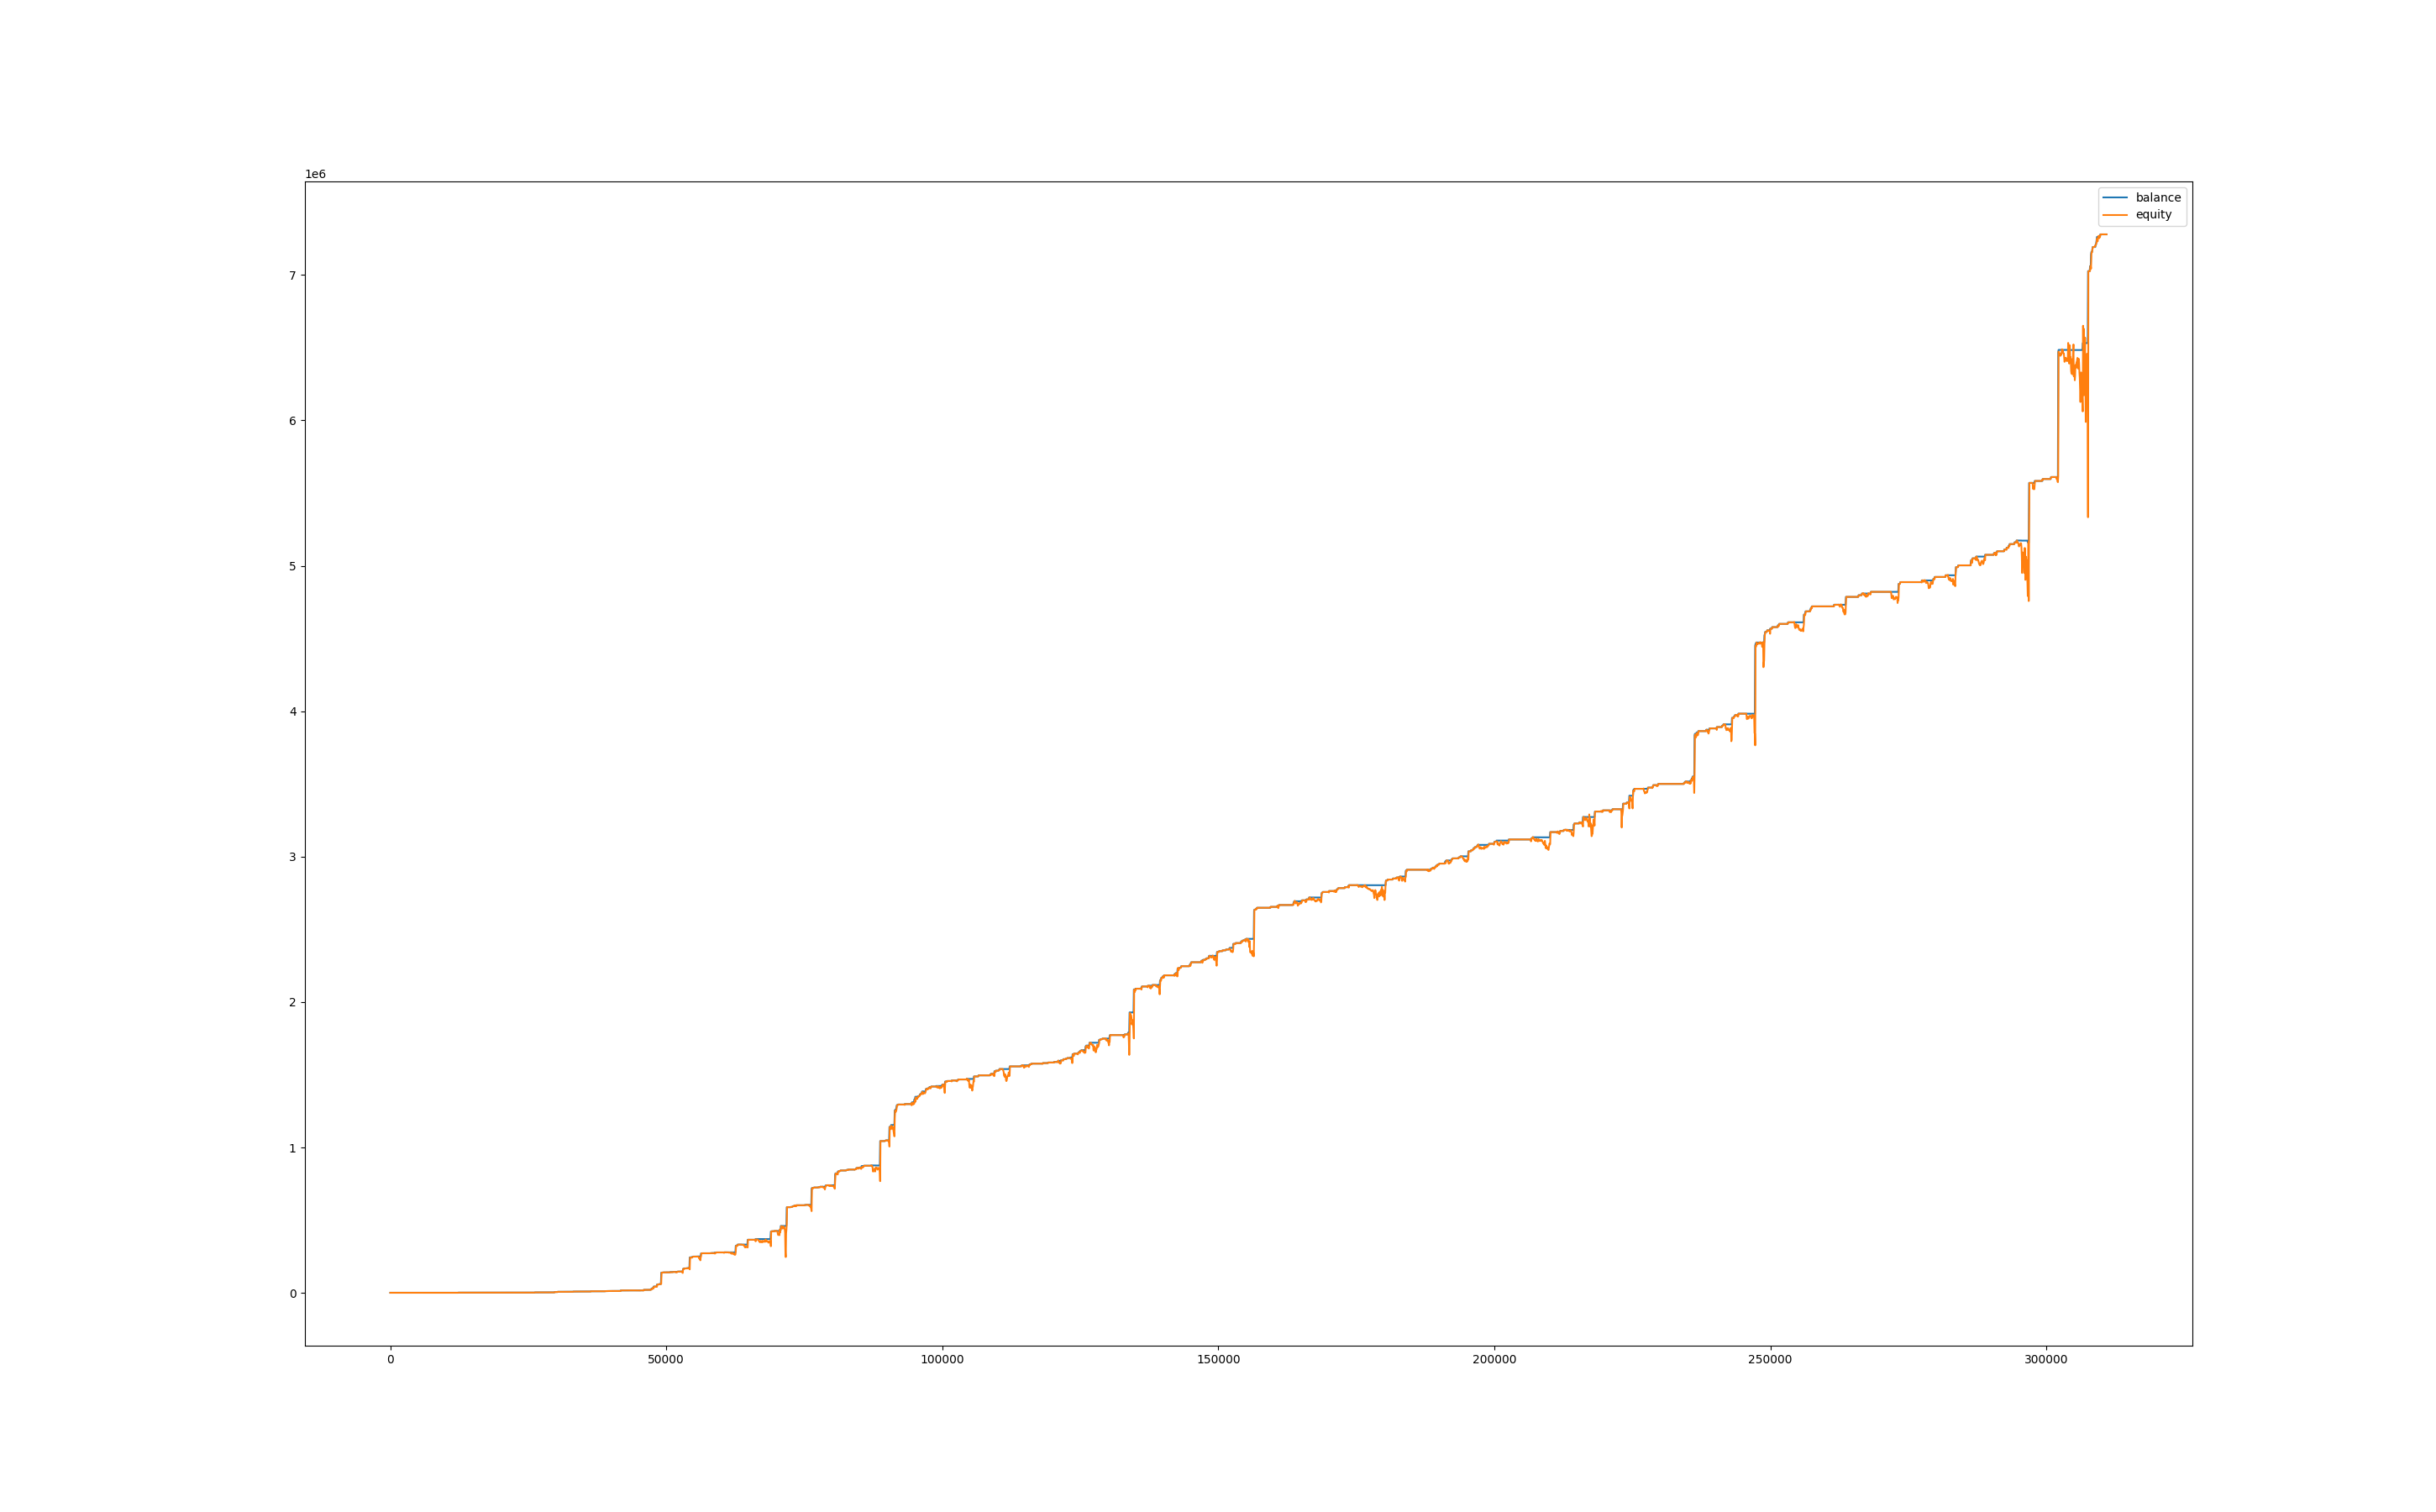

Source data for this figure (header and first rows):
, balance, equity, balance_btc, equity_btc
0, 1000, 1000, 0.0, 0.0
60, 1000, 1000, 0.0, 0.0
120, 1002, 1000, 0.0, 0.1297
180, 1002, 1002, 0.0, -0.1495
240, 1005, 1003, 0.0, 0.6355
300, 1005, 1005, 0.0, 0.0
360, 1005, 1004, 0.0, -0.8114
420, 1005, 1004, 0.0, -0.8869
480, 1007, 1002, 0.0, -2.434
540, 1007, 1007, 0.0, 0.0
600, 1007, 1007, 0.0, -0.1921
660, 1007, 1007, 0.0, -0.6723
720, 1010, 1004, 0.0, -3.458
780, 1010, 1010, 0.0, 0.0
840, 1010, 1010, 0.0, 0.0
900, 1010, 1010, 0.0, 0.0
960, 1010, 1010, 0.0, 0.0
1020, 1010, 1010, 0.0, 0.0
1080, 1010, 1010, 0.0, 0.0
1140, 1010, 1010, 0.0, 0.0
1200, 1010, 1010, 0.0, 0.0
1260, 1010, 1010, 0.0, 0.0
1320, 1010, 1010, 0.0, 0.0
1380, 1012, 1010, 0.0, 0.0
1440, 1014, 1013, 0.0, 0.7949
1500, 1014, 1014, 0.0, 0.0
1560, 1014, 1014, 0.0, 0.0
1620, 1014, 1014, 0.0, 0.0
1680, 1014, 1014, 0.0, 0.0
1740, 1014, 1014, 0.0, 0.0
1800, 1014, 1014, 0.0, 0.0
1860, 1014, 1014, 0.0, 0.0
1920, 1014, 1014, 0.0, 0.0
1980, 1014, 1014, 0.0, 0.0
2040, 1014, 1015, 0.0, 1.011
2100, 1017, 1014, 0.0, -0.09948
2160, 1017, 1017, 0.0, 0.0
2220, 1017, 1017, 0.0, 0.0
2280, 1017, 1014, 0.0, -3.279
2340, 1017, 1016, 0.0, -0.6525
2400, 1017, 1013, 0.0, -3.446
2460, 1017, 1007, 0.0, -9.938
2520, 1017, 1009, 0.0, -7.495
2580, 1017, 1007, 0.0, -10.34
2640, 1017, 1013, 0.0, -4.183
2700, 1019, 1018, 0.0, 0.5855
2760, 1019, 1019, 0.0, 0.0
2820, 1019, 1019, 0.0, 0.0
2880, 1019, 1019, 0.0, 0.0
2940, 1019, 1019, 0.0, 0.0
3000, 1019, 1019, 0.0, 0.0
3060, 1019, 1019, 0.0, 0.0
3120, 1019, 1019, 0.0, 0.0
3180, 1019, 1019, 0.0, 0.0
3240, 1019, 1019, 0.0, 0.0
3300, 1019, 1019, 0.0, 0.0
3360, 1019, 1019, 0.0, 0.0
3420, 1019, 1019, 0.0, 0.0
3480, 1019, 1019, 0.0, 0.0
3540, 1019, 1019, 0.0, 0.0
... 5,123 more rows
